The GitHub repository draganaaz/fire-detection-system contains a labelled image folder "fire-detection-system" with 2 categories: no smoke, smoke. Examples follow, each with its label.

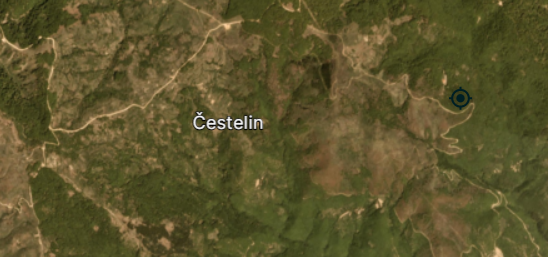
Label: no smoke

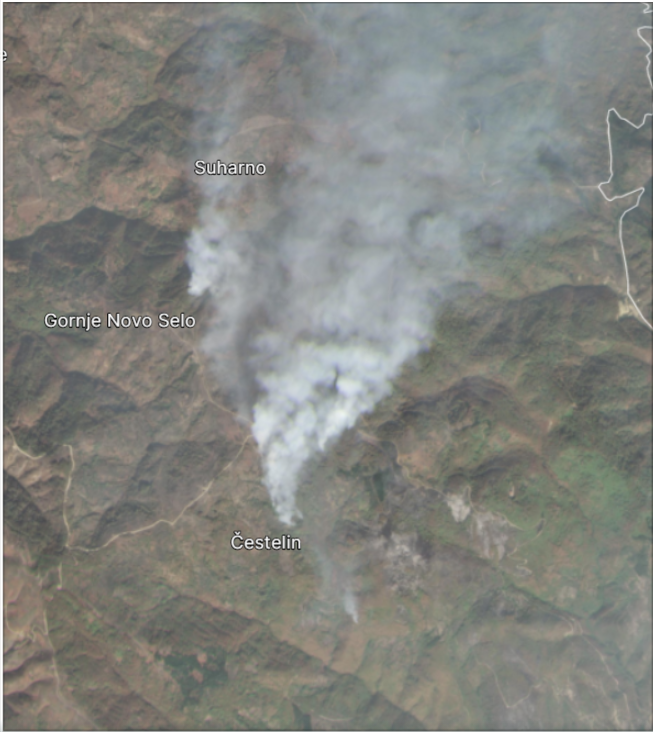
Label: smoke

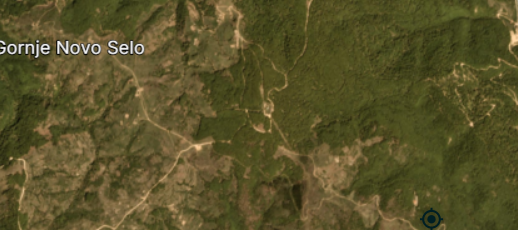
Label: no smoke

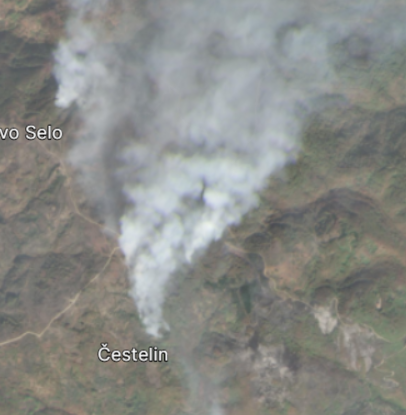
Label: smoke

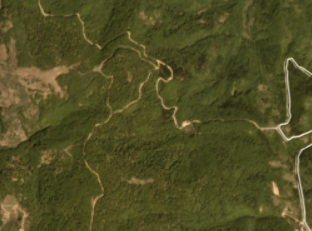
Label: no smoke

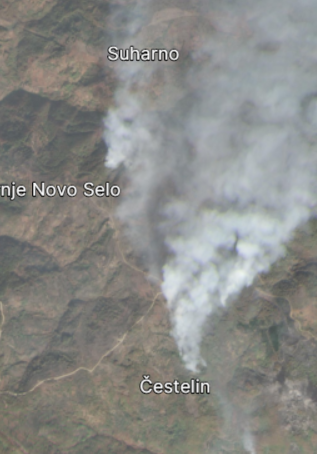
Label: smoke
